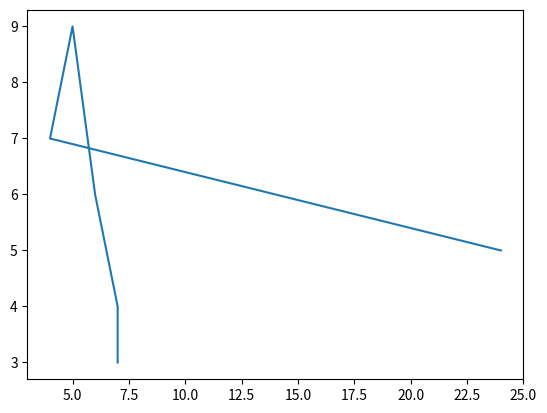

This figure's Python source:
from matplotlib import pyplot as pt
x=[24,4,5,6,7,7]
y=[5,7,9,6,4,3]
pt.plot(x,y)
pt.show()
